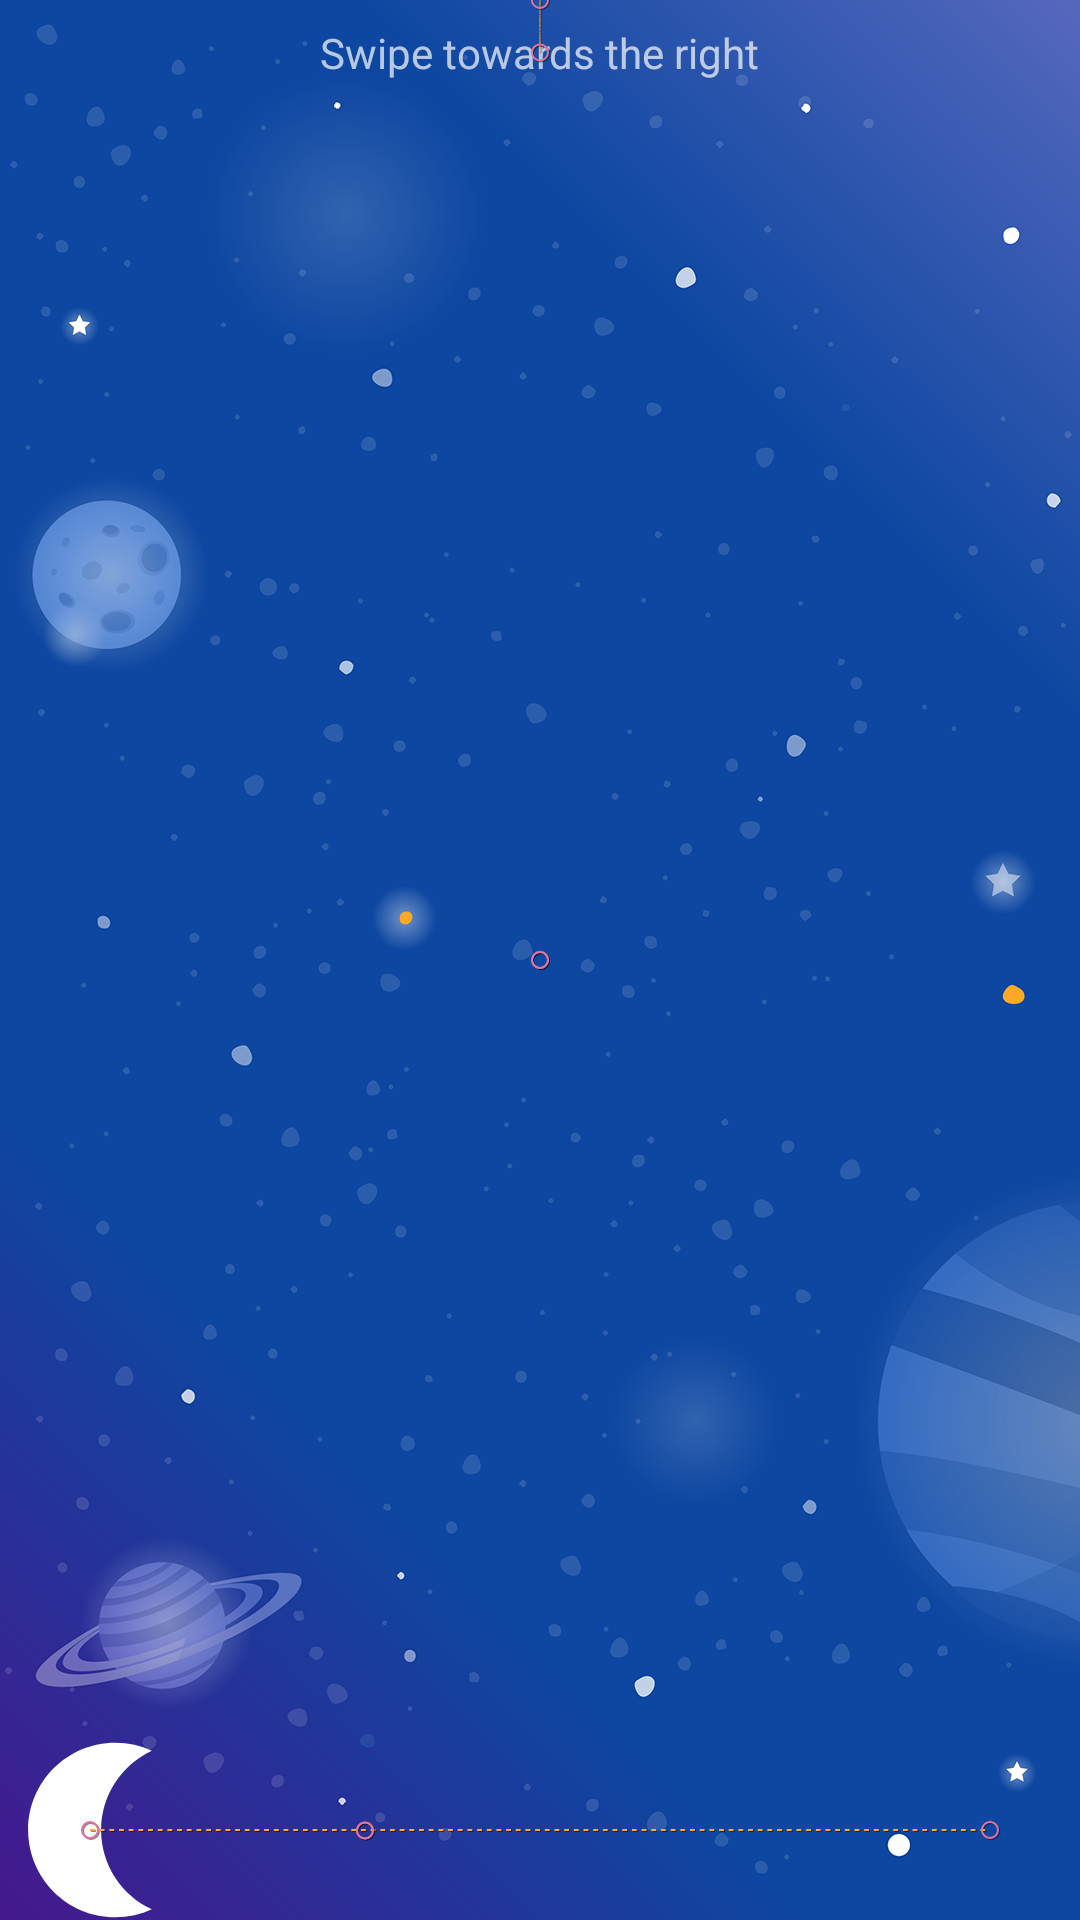

Produce the Android XML layout that renders to this screen, including the resource entries it uses.
<!-- AndroidManifest.xml: application theme AppTheme -->
<!-- res/layout/activity_step7_with_hint.xml -->
<?xml version="1.0" encoding="utf-8"?>
<androidx.constraintlayout.motion.widget.MotionLayout xmlns:android="http://schemas.android.com/apk/res/android"
    xmlns:app="http://schemas.android.com/apk/res-auto"
    android:layout_width="match_parent"
    android:layout_height="match_parent"
    app:layoutDescription="@xml/step7_with_hint"
    app:motionDebug="SHOW_PATH">

    <ImageView
        android:id="@+id/background"
        android:layout_width="0dp"
        android:layout_height="0dp"
        app:layout_constraintTop_toTopOf="parent"
        app:layout_constraintBottom_toBottomOf="parent"
        app:layout_constraintStart_toStartOf="parent"
        app:layout_constraintEnd_toEndOf="parent"
        app:srcCompat="@drawable/background"
        android:scaleType="centerCrop" />

    <ImageView
        android:id="@+id/moon"
        android:layout_width="wrap_content"
        android:layout_height="wrap_content"
        app:srcCompat="@drawable/ic_moon"
        android:tint="?colorOnPrimary" />

    <TextView
        android:id="@+id/credits"
        android:layout_width="wrap_content"
        android:layout_height="wrap_content"
        android:text="@string/credits"
        android:textSize="24sp"
        android:textColor="?colorOnPrimary" />

    
    <TextView
        android:id="@+id/swipe_hint"
        android:layout_width="wrap_content"
        android:layout_height="wrap_content"
        android:text="@string/swipe_towards_the_right" />
</androidx.constraintlayout.motion.widget.MotionLayout>
<!-- resources referenced by this layout -->
<resources>
  <!-- drawable background: png bitmap (drawable, 444744 bytes) -->
  <!-- drawable ic_moon (drawable) -->
  <vector android:height="60dp" android:viewportHeight="806.7"
      android:viewportWidth="807.1" android:width="60dp" xmlns:android="http://schemas.android.com/apk/res/android">
      <path android:fillColor="#FFFFFF" android:pathData="M453.3,403.3c0,-157.7 93.3,-293.7 227.7,-355.6C631.2,24.8 575.8,12 517.4,12c-216.1,0 -391.3,175.2 -391.3,391.3s175.2,391.3 391.3,391.3c58.4,0 113.8,-12.8 163.6,-35.7C546.6,697 453.3,561.1 453.3,403.3z"/>
  </vector>
  <string name="credits">Virginia P @ Google</string>
  <string name="swipe_towards_the_right">Swipe towards the right</string>
  <style name="AppTheme" parent="Base.Theme.MaterialComponents">
          
          <item name="colorPrimary">@color/primaryColor</item>
          <item name="colorPrimaryDark">@color/primaryDarkColor</item>
          <item name="colorPrimaryVariant">@color/primaryDarkColor</item>
          <item name="colorOnPrimary">@color/primaryTextColor</item>
          <item name="colorSecondary">@color/secondaryColor</item>
          <item name="colorSecondaryVariant">@color/secondaryLightColor</item>
          <item name="colorOnSecondary">@color/secondaryTextColor</item>
  
      </style>
  <color name="primaryColor">#263238</color>
  <color name="primaryDarkColor">#000a12</color>
  <color name="primaryTextColor">#ffffff</color>
  <color name="secondaryColor">#ff7043</color>
  <color name="secondaryLightColor">#ffa270</color>
  <color name="secondaryTextColor">#000000</color>
</resources>
